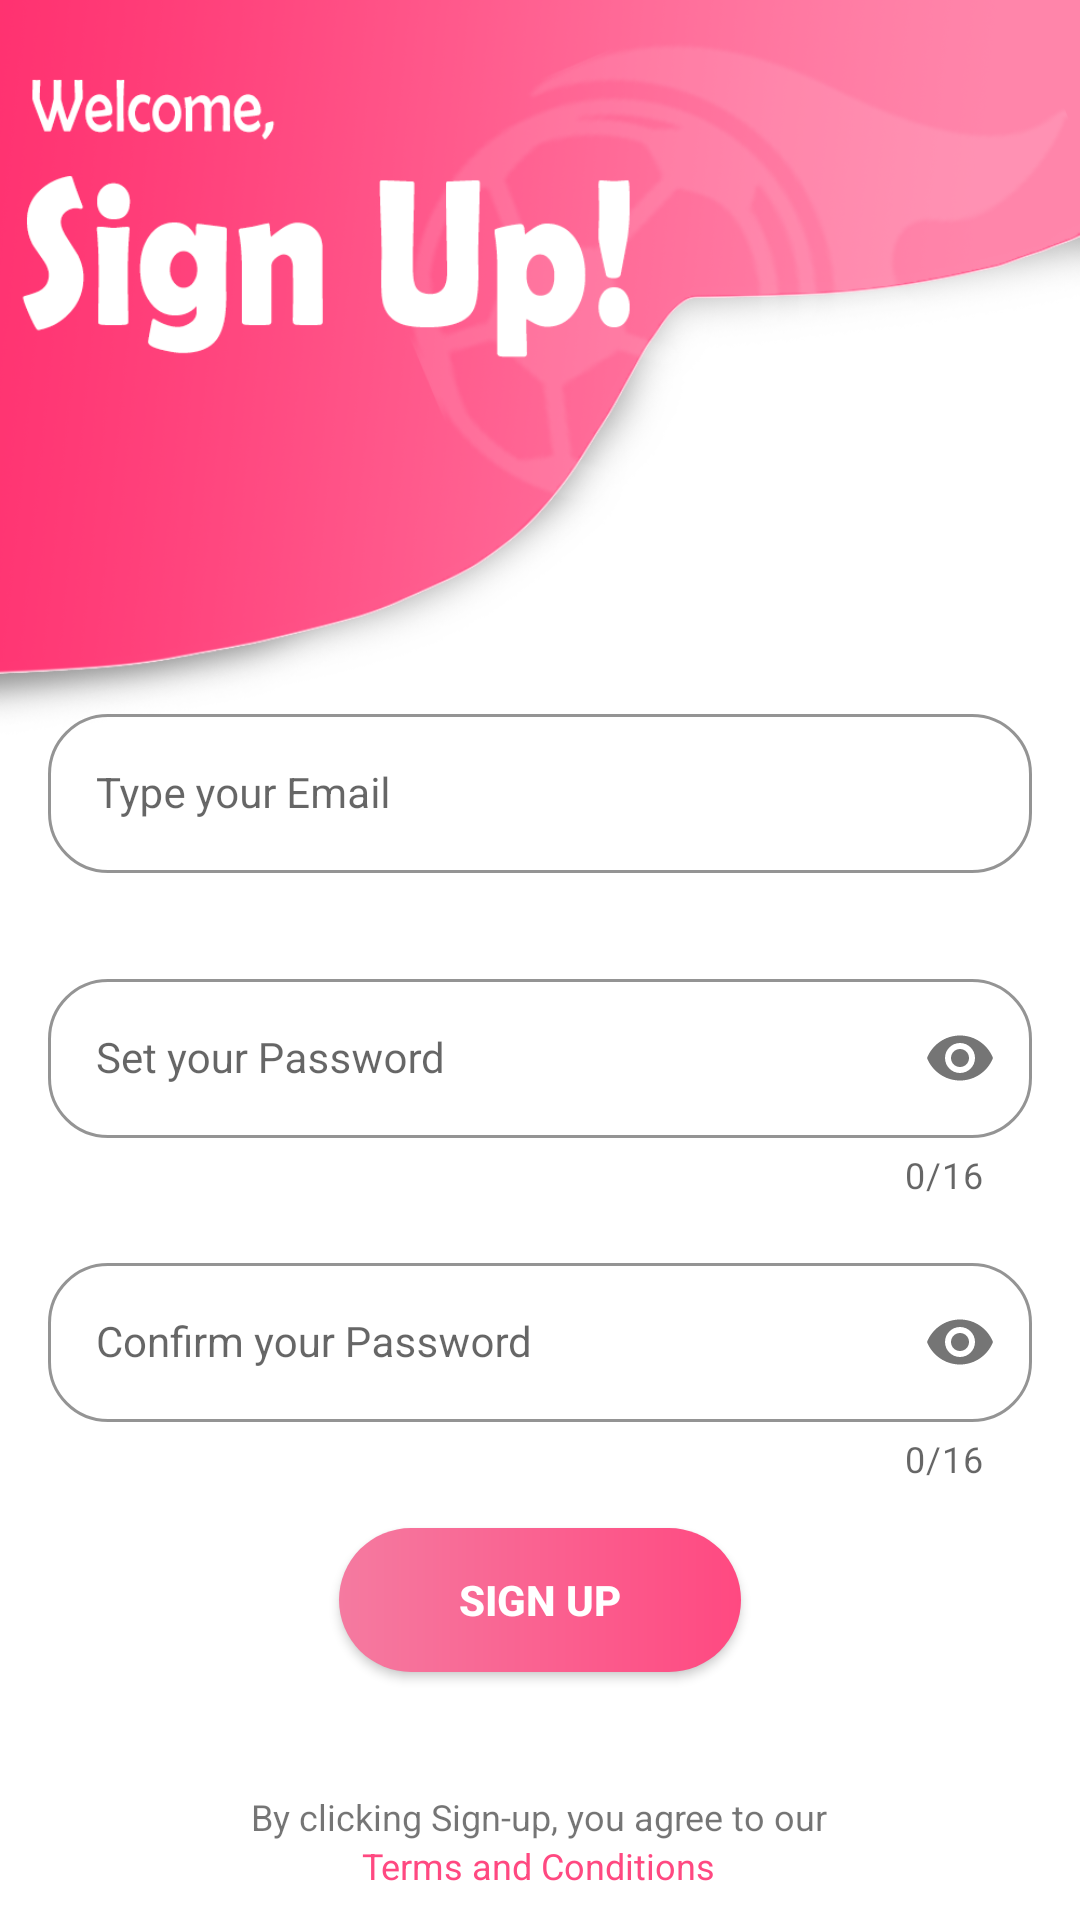

Here is an Android app screen rendered from its layout file. Give the layout XML and the strings, colors and styles it references.
<!-- AndroidManifest.xml: application theme Theme.MatchBall -->
<!-- res/layout/activity_sign_up.xml -->
<?xml version="1.0" encoding="utf-8"?>
<RelativeLayout
    xmlns:android="http://schemas.android.com/apk/res/android"
    xmlns:app="http://schemas.android.com/apk/res-auto"
    xmlns:tools="http://schemas.android.com/tools"
    android:layout_width="match_parent"
    android:layout_height="match_parent"
    tools:context=".signup.SignUpActivity">

    <androidx.swiperefreshlayout.widget.SwipeRefreshLayout
        android:id="@+id/signUpSwipe"
        android:layout_width="match_parent"
        android:layout_height="match_parent"/>

    <ImageView
        android:layout_width="match_parent"
        android:layout_height="match_parent"
        android:scaleType="centerCrop"
        android:src="@drawable/sign_up_new" />

    <RelativeLayout
        android:id="@+id/rlSignUp"
        android:layout_width="wrap_content"
        android:layout_height="wrap_content"
        android:layout_centerInParent="true"
        android:layout_above="@+id/btnSignUp">

        <com.google.android.material.textfield.TextInputLayout
            android:id="@+id/tvEmailSignUp"
            style="@style/LoginTextInputOuterFieldStyle"
            android:layout_width="match_parent"
            android:layout_height="wrap_content"
            android:layout_centerHorizontal="true"
            android:layout_marginHorizontal="16dp"
            app:boxCornerRadiusBottomEnd="20dp"
            app:boxCornerRadiusBottomStart="20dp"
            app:boxCornerRadiusTopEnd="20dp"
            app:boxCornerRadiusTopStart="20dp"
            app:boxStrokeColor="@color/yellow"
            app:helperText=""
            app:helperTextTextColor="@android:color/holo_red_light"
            app:hintTextColor="@color/yellow">

            <com.google.android.material.textfield.TextInputEditText
                android:id="@+id/emailEt"
                style="@style/LoginTextInputInnerFieldStyle"
                android:layout_width="match_parent"
                android:layout_height="wrap_content"
                android:hint="@string/type_your_email"
                android:inputType="textEmailAddress" />
        </com.google.android.material.textfield.TextInputLayout>

        <com.google.android.material.textfield.TextInputLayout
            android:id="@+id/tvPasswordSignUp"
            style="@style/LoginTextInputOuterFieldStyle"
            android:layout_width="match_parent"
            android:layout_height="wrap_content"
            android:layout_below="@+id/tvEmailSignUp"
            android:layout_centerHorizontal="true"
            android:layout_marginHorizontal="16dp"
            app:boxCornerRadiusBottomEnd="20dp"
            app:boxCornerRadiusBottomStart="20dp"
            app:boxCornerRadiusTopEnd="20dp"
            app:boxCornerRadiusTopStart="20dp"
            app:boxStrokeColor="@color/yellow"
            app:counterEnabled="true"
            app:counterMaxLength="16"
            app:helperText=""
            app:helperTextTextColor="@android:color/holo_red_light"
            app:hintTextColor="@color/yellow"
            app:passwordToggleEnabled="true">

            <com.google.android.material.textfield.TextInputEditText
                android:id="@+id/passET"
                style="@style/LoginTextInputInnerFieldStyle"
                android:layout_width="match_parent"
                android:layout_height="wrap_content"
                android:hint="@string/set_your_password"
                android:inputType="textPassword"
                android:maxLength="16" />
        </com.google.android.material.textfield.TextInputLayout>

        <com.google.android.material.textfield.TextInputLayout
            android:id="@+id/tvConfirmPasswordSignUp"
            style="@style/LoginTextInputOuterFieldStyle"
            android:layout_width="match_parent"
            android:layout_height="wrap_content"
            android:layout_below="@+id/tvPasswordSignUp"
            android:layout_centerHorizontal="true"
            android:layout_marginHorizontal="16dp"
            android:layout_marginTop="1dp"
            app:boxCornerRadiusBottomEnd="20dp"
            app:boxCornerRadiusBottomStart="20dp"
            app:boxCornerRadiusTopEnd="20dp"
            app:boxCornerRadiusTopStart="20dp"
            app:boxStrokeColor="@color/yellow"
            app:counterEnabled="true"
            app:counterMaxLength="16"
            app:helperText=""
            app:helperTextTextColor="@android:color/holo_red_light"
            app:hintTextColor="@color/yellow"
            app:passwordToggleEnabled="true">

            <com.google.android.material.textfield.TextInputEditText
                android:id="@+id/passConfirmET"
                style="@style/LoginTextInputInnerFieldStyle"
                android:layout_width="match_parent"
                android:layout_height="wrap_content"
                android:hint="@string/confirm_your_password"
                android:inputType="textPassword"
                android:maxLength="16" />
        </com.google.android.material.textfield.TextInputLayout>

    </RelativeLayout>

    <androidx.appcompat.widget.AppCompatButton
        android:id="@+id/btnSignUp"
        android:layout_width="wrap_content"
        android:layout_height="wrap_content"
        android:layout_above="@+id/rlTerms"
        android:layout_centerHorizontal="true"
        android:layout_marginHorizontal="16dp"
        android:layout_marginBottom="20dp"
        android:background="@drawable/border"
        android:fontFamily="sans-serif-medium"
        android:paddingHorizontal="40dp"
        android:text="@string/btn_sign_up"
        android:textColor="@color/white"
        android:textStyle="bold" />

    <RelativeLayout
        android:id="@+id/rlTerms"
        android:layout_width="wrap_content"
        android:layout_height="wrap_content"
        android:layout_alignParentBottom="true"
        android:layout_centerHorizontal="true"
        android:layout_marginTop="20dp"
        android:layout_marginBottom="10dp">

        <TextView
            android:id="@+id/tvByClick"
            android:layout_width="wrap_content"
            android:layout_height="wrap_content"
            android:layout_centerHorizontal="true"
            android:text="@string/by_click"
            android:textSize="12sp" />

        <TextView
            android:layout_width="wrap_content"
            android:layout_height="wrap_content"
            android:layout_below="@+id/tvByClick"
            android:layout_centerHorizontal="true"
            android:layout_marginStart="3dp"
            android:text="@string/terms_and_conditions"
            android:textColor="@color/yellow"
            android:textSize="12sp" />

    </RelativeLayout>

</RelativeLayout>
<!-- resources referenced by this layout -->
<resources>
  <color name="white">#FFFFFFFF</color>
  <color name="yellow">#FF4981</color>
  <!-- drawable border (drawable) -->
  <?xml version="1.0" encoding="utf-8"?>
  <shape
      xmlns:android="http://schemas.android.com/apk/res/android">
  
      <gradient android:startColor="@color/lower_yellow" android:endColor="@color/yellow" android:type="linear"/>
  
      <corners
          android:topLeftRadius="30dp"
          android:topRightRadius="30dp"
          android:bottomRightRadius="30dp"
          android:bottomLeftRadius="30dp"
          android:radius="10dp"
          />
  
  
  </shape>
  <!-- drawable sign_up_new: png bitmap (drawable, 198522 bytes) -->
  <string name="btn_sign_up">Sign Up</string>
  <string name="by_click">By clicking Sign-up, you agree to our</string>
  <string name="confirm_your_password">Confirm your Password</string>
  <string name="set_your_password">Set your Password</string>
  <string name="terms_and_conditions">Terms and Conditions</string>
  <string name="type_your_email">Type your Email</string>
  <style name="LoginTextInputInnerFieldStyle" parent="Widget.MaterialComponents.TextInputLayout.OutlinedBox">
          <item name="android:layout_width">match_parent</item>
          <item name="android:layout_height">match_parent</item>
          <item name="android:textColor">@color/black</item>
          <item name="android:textColorHint">@color/black</item>
          <item name="android:maxLines">1</item>
          <item name="android:textSize">14sp</item>
          <item name="android:singleLine">true</item>
      </style>
  <style name="LoginTextInputOuterFieldStyle" parent="Widget.MaterialComponents.TextInputLayout.OutlinedBox">
          <item name="android:layout_width">match_parent</item>
          <item name="android:layout_height">wrap_content</item>
          <item name="android:layout_marginTop">15dp</item>
          <item name="android:layout_marginBottom">15dp</item>
      </style>
  <style name="Theme.MatchBall" parent="Theme.MaterialComponents.DayNight.NoActionBar">
          
          <item name="colorPrimary">@color/yellow</item>
          <item name="colorPrimaryVariant">@color/yellow</item>
          <item name="colorOnPrimary">@color/yellow</item>
          
          <item name="colorSecondary">@color/teal_200</item>
          <item name="colorSecondaryVariant">@color/teal_700</item>
          <item name="colorOnSecondary">@color/black</item>
          
          <item name="android:statusBarColor" tools:targetApi="l">?attr/colorPrimaryVariant</item>
          
      </style>
  <color name="lower_yellow">#F57AA0</color>
  <color name="black">#FF000000</color>
  <color name="teal_200">#FF03DAC5</color>
  <color name="teal_700">#FF018786</color>
</resources>
